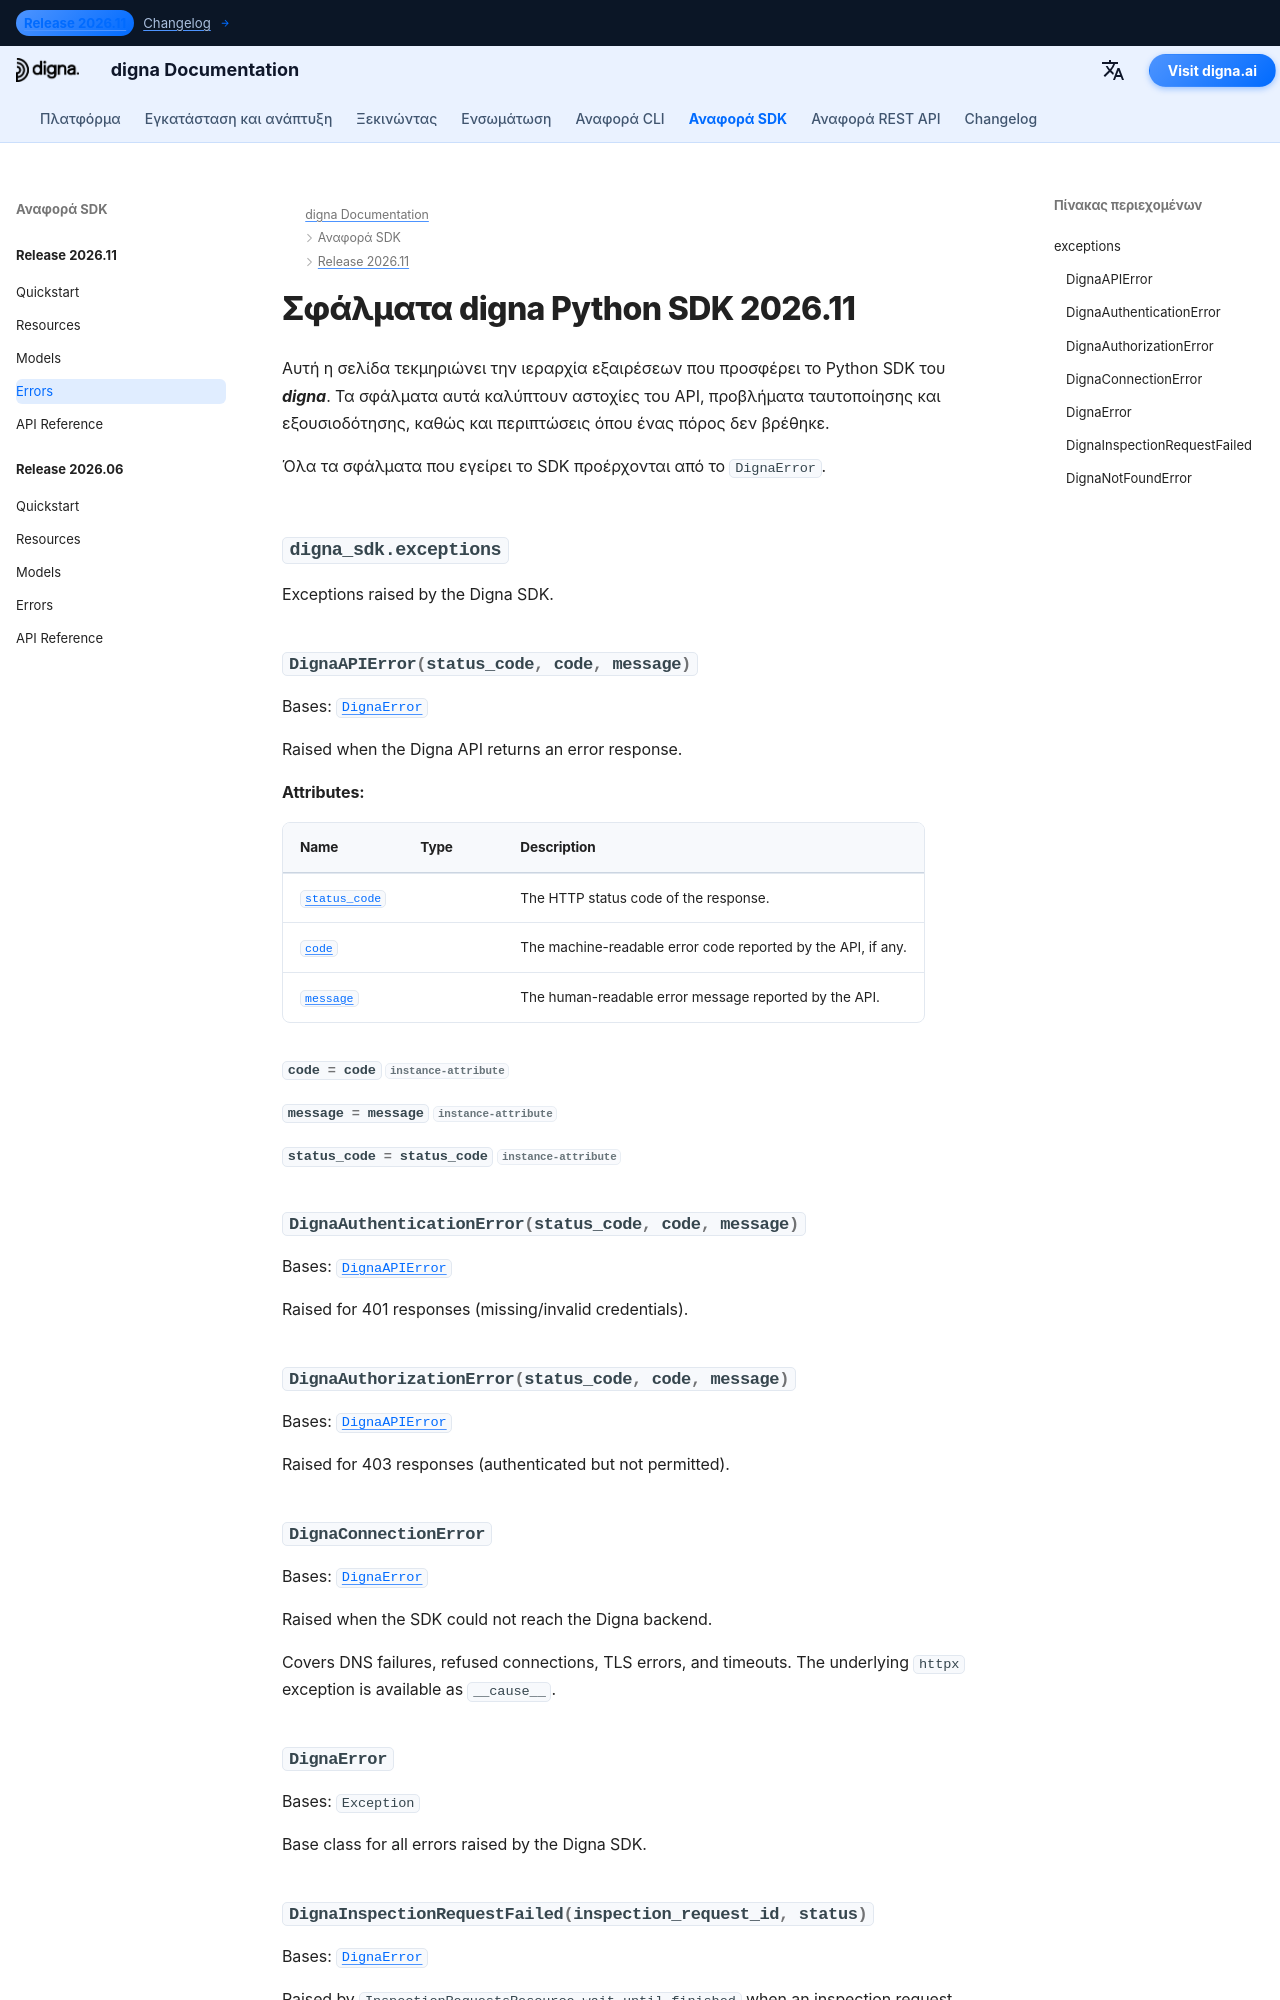

repository: dignaai/digna-docs · page: el/sdk/Release 2026.11/errors/index.html · generator: mkdocs

---
title: Σφάλματα digna Python SDK 2026.11 | Τεκμηρίωση digna
description: Ιεραρχία σφαλμάτων για την έκδοση digna Python SDK 2026.11
image: /assets/logo_square.png
---

# Σφάλματα digna Python SDK 2026.11
